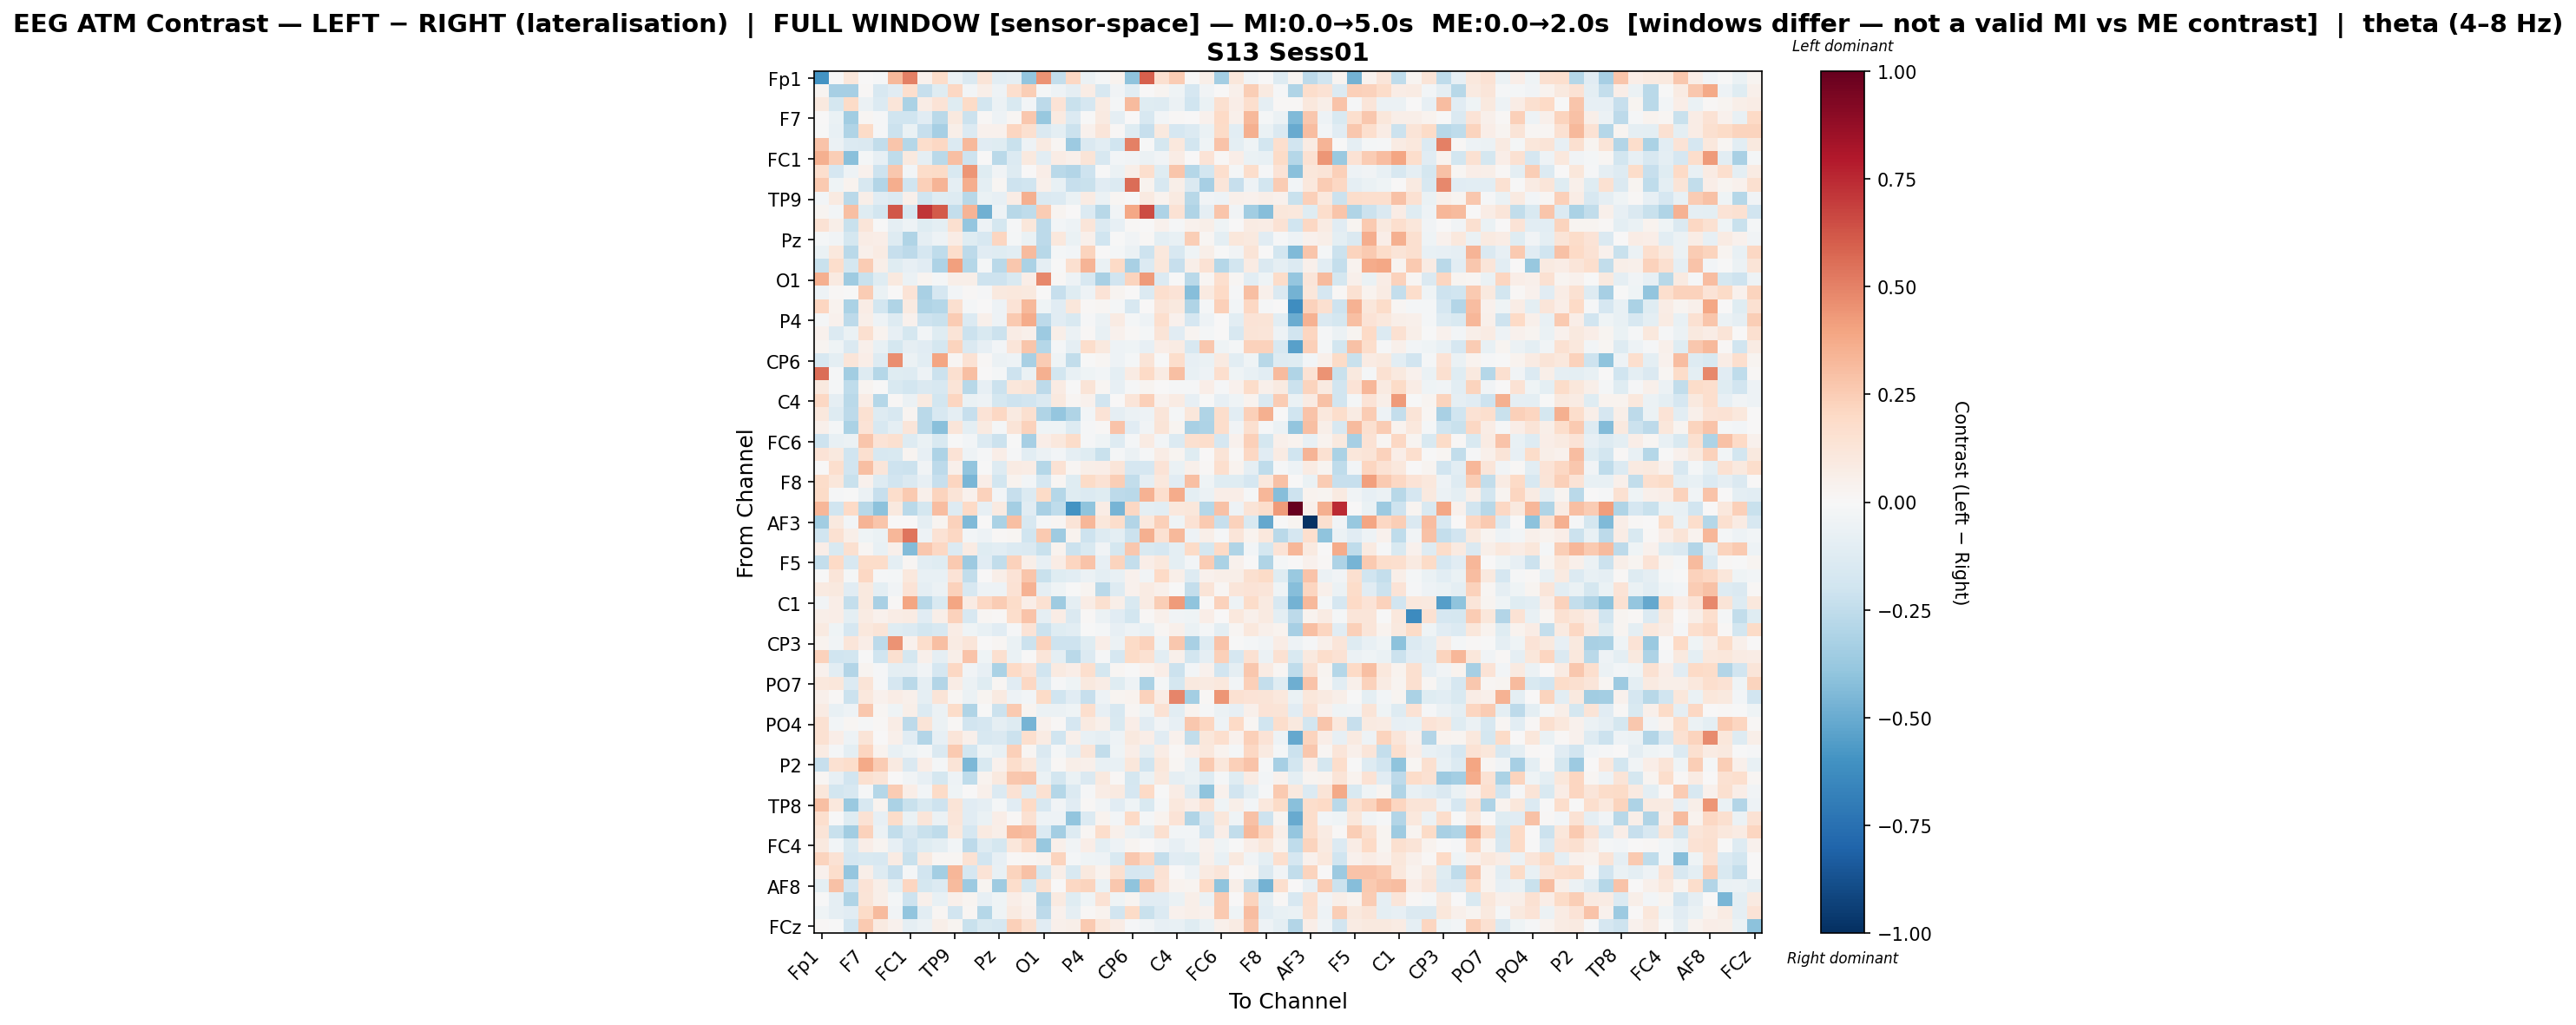

Data behind this chart, as committed beside it:
, Fp1, Fz, F3, F7, FT9, FC5, FC1, C3, T7, TP9, CP5, CP1, Pz, P3, P7, O1, Oz, O2, P4, P8, TP10, CP6, CP2
Fp1, -0.5973, -0.003565, 0.1135, 0.0, -0.008946, 0.3275, 0.5061, 0.04018, 0.1823, -0.06113, -0.1433, 0.1307, -0.1081, -0.0921, -0.3971, 0.4512, -0.241, 0.2091, -0.06097, -0.02124, 0.03142, -0.4058, 0.5995
Fz, 0.02383, -0.3348, -0.3353, 0.01221, -0.1607, -0.1109, 0.1664, -0.2338, -0.1244, 0.2079, -0.02563, 0.05489, -0.05006, 0.1645, 0.2484, -0.01811, -0.04872, -0.08882, 0.07465, -0.1585, -0.03332, -0.1042, 0.003778
F3, 0.09699, -0.1751, 0.1948, -0.05525, -0.1357, 0.1192, -0.314, 0.07574, 0.138, -0.1191, 0.1916, -0.1821, -0.05944, -0.1494, -0.02791, -0.262, 0.1348, -0.2243, -0.1641, 0.08289, -0.02242, 0.3169, -0.1245
F7, 0.0, -0.06653, -0.3444, 0.02189, -0.0152, -0.2009, -0.198, -0.1112, -0.2686, 0.09831, -0.2174, 0.009765, -0.05099, 0.02045, 0.2663, -0.3759, 0.08956, -0.1329, -0.002253, 0.08968, -0.0861, 0.001716, -0.1568
FT9, -0.006409, -0.07674, -0.2991, 0.191, -0.008224, -0.2122, -0.06713, -0.2279, -0.3323, 0.05974, -0.1371, 0.04332, 0.04434, 0.2154, 0.164, -0.148, -0.1009, -0.2144, 0.04498, 0.1213, 0.01473, -0.1234, -0.2311
FC5, 0.2842, -0.06177, -0.1405, -0.1463, -0.2493, 0.2752, -0.2827, 0.1748, 0.2073, -0.1406, 0.3231, -0.1166, -0.1235, -0.2216, -0.0523, 0.09145, 0.0215, -0.3659, -0.1435, -0.1052, -0.1972, 0.5022, -0.004988
FC1, 0.3585, 0.2456, -0.4177, -0.02026, -0.08074, -0.2529, 0.09479, -0.08739, -0.271, 0.3013, -0.2093, 0.007678, -0.2688, -0.1406, 0.09517, -0.1054, 0.07101, 0.05014, 0.132, -0.1565, -0.03096, -0.03601, -0.05743
C3, 0.1651, -0.1664, -0.04884, 0.0412, -0.2091, 0.2699, -0.02981, 0.1807, 0.1915, -0.1537, 0.4417, -0.1239, -0.03177, -0.1322, 0.003281, 0.06593, -0.2691, -0.2965, -0.2082, -0.001243, -0.0621, 0.05675, 0.1685
T7, 0.2627, -0.04299, 0.03247, -0.163, -0.2924, 0.3639, -0.2019, 0.2411, 0.3387, -0.08959, 0.3635, -0.0969, 0.01606, -0.2079, -0.2027, 0.0544, -0.07461, -0.2338, -0.2191, -0.1098, -0.1368, 0.5574, 0.03672
TP9, -0.03111, 0.09284, -0.2705, 0.05968, -0.1118, -0.1371, 0.05336, -0.1973, -0.121, -0.1281, -0.2787, -0.06507, -0.08057, 0.07787, 0.3561, -0.1419, -0.1384, -0.06658, 0.08016, -0.0575, 0.01615, -0.0003825, 0.0872
CP5, 0.02366, -0.02968, 0.3016, -0.125, -0.1839, 0.6217, -0.1661, 0.713, 0.6101, -0.2389, 0.3379, -0.4837, -0.05142, -0.2749, -0.2536, 0.2544, 0.03077, 0.004678, -0.1384, -0.2734, -0.03214, 0.3834, 0.6492
CP1, 0.1426, 0.06073, -0.2256, 0.1181, -0.0006923, -0.09025, -0.0471, -0.1172, -0.09662, 0.1568, -0.384, -0.05135, -0.1791, -0.01285, 0.1158, -0.263, -0.02447, -0.05292, 0.1209, -0.1393, -0.08565, 0.01065, 0.004109
Pz, -0.01967, -0.03557, -0.1793, 0.07708, 0.0702, -0.1257, -0.3032, -0.08661, -0.0519, 0.07735, -0.1215, -0.1639, 0.2182, -0.02137, -0.06568, -0.2637, 0.1078, -0.06549, 0.05193, -0.199, -0.00512, -0.03339, 0.01434
P3, -0.06374, 0.1053, -0.2688, 0.04941, 0.08326, -0.2267, -0.259, -0.1696, -0.2503, 0.172, -0.2652, -0.1161, -0.1192, -0.1067, 0.3135, -0.2763, -0.01614, -0.02504, 0.2207, 0.0003635, -0.01753, -0.0563, -0.2106
P7, -0.2226, 0.1743, -0.1796, 0.253, 0.05779, -0.1229, -0.08501, -0.1114, -0.309, 0.4115, -0.2817, -0.01721, -0.2661, 0.2684, -0.3199, -0.09062, -0.001193, 0.1563, 0.3423, -0.06823, 0.1994, -0.3244, -0.1345
O1, 0.3541, 0.08712, -0.3529, -0.2239, -0.1211, 0.09617, -0.06024, 0.02687, -0.02062, 0.05882, 0.05522, -0.2066, -0.2046, -0.1486, 0.06461, 0.4777, 0.009455, -0.05315, -0.161, -0.3266, -0.1918, 0.2252, 0.4245
Oz, -0.04778, 0.01121, -0.0001601, 0.2541, -0.06508, 0.007034, 0.1333, -0.3278, -0.1716, -0.02468, 0.01307, -0.008798, 0.1005, 0.1063, 0.09946, 0.002953, -0.2317, -0.122, -0.04792, 0.1384, 0.0273, 0.0077, -0.1383
O2, 0.2169, 0.03415, -0.3163, 0.07507, -0.1859, -0.2994, 0.08978, -0.301, -0.2841, 0.1585, -0.02334, 0.0018, -0.04868, 0.1375, 0.3277, -0.0437, -0.115, 0.1119, 0.008589, 0.02036, -0.01924, -0.1586, 0.006068
P4, -0.01943, 0.04037, -0.2586, 0.06014, -0.05463, -0.1293, 0.04053, -0.2088, -0.2254, 0.2545, -0.14, 0.05334, -0.04848, 0.2593, 0.3689, -0.2612, -0.1147, -0.1485, -0.0114, -0.05794, 0.07998, -0.02287, -0.04864
P8, 0.04041, -0.139, -0.06357, 0.1613, 0.03304, -0.08317, -0.1797, -0.02464, -0.12, 0.1287, -0.216, -0.1494, -0.2165, 0.07779, 0.05034, -0.3667, 0.05886, -0.059, 0.009057, -0.07501, 0.04181, 0.0111, -0.01939
TP10, 0.02711, -0.04351, -0.1447, 0.05195, -0.07754, -0.1793, -0.08729, -0.1135, -0.1723, 0.2191, -0.1408, -0.07838, -0.02578, 0.1173, 0.2782, -0.2856, -0.02339, -0.08772, 0.174, 0.09621, -0.05009, -0.04073, -0.08272
CP6, -0.1594, -0.09418, 0.1201, 0.07028, -0.1254, 0.461, -0.05831, -0.1084, 0.3959, 0.01946, 0.1449, 0.01426, -0.05987, -0.05013, -0.3212, 0.2504, -0.04369, -0.2482, -0.002295, 0.01611, -0.05154, -0.01829, 0.1318
CP2, 0.5598, -0.01333, -0.3486, -0.1259, -0.2867, -0.1186, -0.1284, -0.047, -0.2112, 0.1588, 0.3036, 0.006706, -0.02079, -0.2105, -0.06632, 0.3537, -0.1818, -0.07701, -0.04564, -0.02555, -0.09995, 0.08531, 0.1996
Cz, 0.09745, -0.02143, -0.2564, 0.02566, -0.0002658, -0.1506, -0.1873, -0.1434, -0.1605, 0.1301, -0.2792, -0.08453, -0.2125, 0.11, 0.1311, -0.2647, 0.08467, -0.001208, 0.1318, 0.0206, -0.08114, -0.008173, 0.03118
C4, 0.2097, -0.08708, -0.2665, 0.07709, -0.2822, 0.009083, -0.0579, 0.08829, -0.1839, 0.2156, -0.06822, -0.05251, -0.1755, -0.2046, -0.1928, -0.1449, 0.09376, 0.01709, 0.04322, -0.1911, 4.458655561642383e-05, 0.1224, 0.2353
T8, 0.1071, -0.1323, -0.2647, 0.1562, -0.1269, -0.1618, 0.02361, -0.2658, -0.164, -0.08623, -0.2312, 0.1349, 0.2032, 0.08687, 0.1592, -0.301, -0.3886, -0.3035, -0.02979, 0.1393, -0.09018, -0.05644, -0.05051
FT10, 0.04907, -0.02253, -0.3142, 0.1355, -0.1613, -0.09131, 0.1223, -0.2683, -0.4173, 0.1185, -0.09394, 0.08661, -0.01881, 0.1277, 0.2289, -0.04295, -0.03989, -0.1264, -0.01132, 0.008667, 0.2849, -0.1142, -0.03878
FC6, -0.2085, -0.07114, -0.06189, 0.2756, 0.1332, 0.1579, -0.1303, -0.06976, -0.151, -0.00244, -0.02482, -0.1384, -0.2113, -0.005146, -0.3353, 0.06627, 0.1089, 0.1828, -0.01268, -0.04516, -0.132, -0.02296, 0.08394
FC2, 0.139, 0.101, -0.1988, 0.1606, -0.1569, -0.152, 0.02517, -0.08229, -0.3068, 0.1381, -0.04798, -0.008263, 0.06819, -0.01334, -0.1088, -0.05764, -0.03088, -0.09289, -0.1179, -0.222, -0.02199, -0.0577, -0.01404
F4, 0.001591, 0.1657, -0.191, 0.3042, 0.1185, -0.2094, -0.2128, -0.03331, -0.261, 0.05129, -0.3966, -0.004291, -0.1285, 0.08121, 0.0728, -0.2839, 0.1457, 0.01703, 0.05956, 0.06351, 0.1195, -0.1684, -0.1669
F8, 0.1845, 0.1095, -0.2238, 0.04673, -0.1316, -0.1885, -0.1469, -0.08365, -0.2326, 0.2123, -0.4557, 0.06696, -0.1849, 0.03741, -0.02494, -0.1656, 0.0181, -0.1236, 0.1897, 0.1448, 0.2482, -0.2481, -0.09195
Fp2, 0.1925, -0.0105, -0.004798, -0.05918, -0.2336, 0.176, 0.2599, 0.04778, 0.2229, 0.1277, 0.04642, 0.2273, -0.03106, -0.2301, -0.1355, 0.1913, -0.2816, -0.12, -0.133, -0.1179, -0.2638, -0.2656, 0.3513
AF7, 0.3297, -0.1988, 0.1993, -0.2776, -0.4113, 0.09799, -0.2702, -0.1784, 0.3101, -0.1314, 0.1975, -0.08317, 0.08799, -0.3429, -0.1144, -0.3274, -0.2514, -0.5979, -0.404, 0.07355, -0.464, 0.2068, -0.09634
AF3, -0.3456, 0.09462, -0.03065, 0.3408, 0.2769, 0.0006212, 0.006241, -0.08787, 0.02575, 0.2334, -0.4389, 0.003577, -0.3189, 0.3047, -0.1627, -0.01821, 0.01792, 0.1303, 0.3342, 0.1133, 0.174, -0.291, 0.102
AFz, -0.1956, 0.15, 0.05779, -0.03908, -0.0631, 0.329, 0.5382, -0.05145, 0.142, 0.2105, -0.03054, -0.04728, 0.01504, 0.02242, -0.1953, 0.2652, -0.3546, 0.03863, -0.204, -0.1296, -0.09879, -0.2169, 0.3517
F1, 0.06289, -0.15, 0.164, 0.01783, -0.07612, 0.04961, -0.435, 0.272, 0.209, -0.1355, 0.07953, -0.1195, -0.1082, -0.138, -0.1423, -0.2228, 0.03348, -0.2175, -0.149, -0.03847, -0.1795, 0.2663, -0.1532
F5, -0.2403, 0.1962, -0.1626, 0.1845, 0.181, -0.101, 0.02098, -0.1087, -0.1179, 0.2588, -0.3614, -0.1143, -0.2424, 0.2278, 0.05594, -0.08577, 0.07607, 0.2133, 0.2847, -0.08124, 0.2203, -0.2389, 0.06774
FT7, -0.005004, 0.1203, -0.01875, 0.2032, -0.009606, -0.01847, 0.107, -0.07271, -0.07171, 0.137, -0.2424, 0.003375, 0.06211, 0.1387, 0.2768, -0.22, -0.1191, -0.1069, -0.062, -0.0965, -0.07318, 0.04648, -0.03462
FC3, 0.08997, 0.09505, -0.1171, 0.09776, -0.1001, -0.03407, 0.1363, -0.09231, -0.05797, 0.2307, -0.1583, -0.05148, -0.04886, 0.1418, 0.3489, -0.09075, -0.04494, -0.004516, 0.0291, -0.2686, -0.1276, 0.04519, 0.0828
C1, -0.03516, 0.06699, -0.2365, 0.09518, -0.3234, 0.01056, 0.3911, -0.2795, -0.1506, 0.3952, 0.07981, 0.2081, 0.2543, 0.1829, 0.06832, 0.1501, -0.3525, -0.09313, 0.07453, 0.1592, 0.06243, -0.1547, 0.08558
C5, 0.05707, 0.06466, -0.09731, 0.08366, 0.04423, 0.07538, 0.07842, -0.1161, 0.05877, 0.2282, -0.1593, 0.01969, 0.009872, 0.172, 0.2865, -0.09013, 0.07124, -0.1409, 0.0122, -0.0622, -0.1169, -0.183, 0.008639
TP7, 0.08645, -0.04121, -0.1673, 0.1078, 0.1268, -0.1225, -0.1355, -0.1818, -0.164, 0.07444, -0.04576, -0.07392, -0.1167, -0.008114, 0.1365, -0.2163, -0.1185, -0.1068, -0.005001, -0.0171, -0.08158, -0.05018, -0.07468
CP3, 0.03572, -0.03556, 0.1222, 0.06764, -0.2597, 0.4497, 0.04401, 0.1722, 0.2988, 0.08076, 0.12, 0.0, 0.01928, -0.0635, -0.2161, 0.2298, -0.2071, -0.2085, -0.1217, 0.06279, -0.05518, 0.1939, 0.2308
P1, 0.232, -0.1999, -0.1859, -0.003824, -0.2015, 0.1635, -0.1748, 0.05124, -0.08977, 0.05996, 0.2825, -0.04626, 0.1621, -0.06768, -0.003148, 0.124, -0.09462, -0.2712, -0.14, -0.01546, -0.165, 0.1951, 0.1515
P5, 0.04398, -0.1032, -0.2948, 0.02577, -0.01547, -0.09644, -0.08648, -0.03373, -0.1669, 0.209, -0.03489, -0.07889, -0.3188, 0.2013, 0.1365, -0.2031, 0.08701, 0.06563, 0.1653, -0.1759, 0.02072, -0.0009919, 0.03619
PO7, 0.1052, 0.1142, -0.1361, 0.1325, -0.0115, -0.168, -0.2678, -0.09136, -0.2896, 0.07395, -0.05923, -0.1178, 0.01952, -0.1127, 0.2037, -0.1285, -0.01377, -0.03975, 0.09376, 0.07678, -0.1232, -0.04835, -0.3138
PO3, 0.05443, 0.009321, -0.2131, 0.1059, 0.04585, 0.07497, 0.0489, -0.08656, 0.125, 0.01986, -0.05712, 0.02801, 0.08781, -0.0516, -0.02834, 0.1935, -0.2015, -0.1148, -0.2277, -0.05223, 0.02789, 0.03868, 0.2344
POz, 0.08054, -0.07687, -0.05019, 0.2731, 0.02255, -0.04409, 0.05796, -0.137, -0.05523, 0.1844, -0.2984, -0.007191, -0.2134, 0.2641, 0.0303, -0.05524, -0.0604, -0.03924, 0.1693, -0.08061, -0.1606, 0.01832, -0.0435
PO4, 0.1555, -0.02424, 0.01564, -0.01349, 0.01267, 0.07492, -0.2604, 0.1314, -0.05834, 0.01444, -0.1885, -0.1689, -0.09003, -0.1277, -0.4669, 0.0407, 0.01159, -0.1667, 0.08609, 0.04784, -0.1548, 0.0679, -0.1166
PO8, 0.1543, 0.06876, -0.05038, 0.1324, 0.0004171, 0.05015, -0.1167, -0.2911, -0.07814, 0.1232, 0.05022, -0.1624, -0.1461, -0.2126, 0.1679, 0.07832, -0.1954, 0.04999, -0.07433, -0.09234, -0.0479, 0.09551, 0.06268
P6, 0.08145, -0.02222, -0.09381, 0.2119, 0.0353, -0.07626, -0.04313, -0.02015, -0.1421, 0.2579, -0.1837, -0.04235, -0.07091, 0.2345, 0.02287, -0.1421, -0.02006, -0.08621, 0.1228, -0.2423, -0.04173, 0.06548, -0.09626
P2, -0.2341, 0.1537, 0.1764, 0.3787, 0.2505, 0.08981, -0.1447, 0.06635, -0.02023, 0.1264, -0.448, -0.1529, 0.04676, 0.1775, 0.1061, -0.1031, 0.008231, 0.05999, 0.04824, -0.0765, -0.07383, 0.1138, -0.1983
CPz, 0.01636, -0.0832, -0.1916, 0.1572, 0.1287, 0.002583, -0.03463, -0.08121, -0.1727, -0.05143, -0.2525, 0.03665, 0.09518, 0.2711, 0.2772, -0.06382, -0.1865, -0.06942, -0.1447, 0.09409, 0.009341, -0.1772, -0.06931
CP4, 0.1139, -0.1859, -0.1614, -0.009989, -0.287, 0.2529, 0.06714, -0.02559, 0.193, -0.04215, 0.003134, 0.05309, -0.1383, 0.1479, -0.1294, 0.1519, -0.2846, -0.1363, -0.01022, 0.07151, 0.09231, -0.1707, 0.1992
TP8, 0.3043, 0.104, -0.3748, -0.1617, 0.03337, -0.3141, -0.2254, -0.1498, -0.2102, 0.1323, -0.1095, -0.08858, -0.02185, -0.1149, 0.1957, -0.1592, -0.03212, -0.1147, 0.01326, -0.03778, -0.1143, -0.04256, -0.1535
C6, 0.1693, -0.003983, -0.1233, 0.1451, -0.08436, 0.1834, -0.06769, 0.1189, -0.05969, 0.1211, -0.1144, -0.06438, 0.06576, 0.01061, 0.1508, -0.04829, -0.04922, -0.396, -0.1375, 0.03422, -0.02363, 0.1958, -0.02234
C2, 0.1261, -0.2254, -0.3466, 0.2341, -0.05897, -0.2452, -0.1564, -0.2226, -0.2556, 0.1082, -0.1714, 0.0887, 0.05773, 0.3212, 0.3123, -0.1353, -0.3383, -0.1298, 0.02154, 0.1793, 0.05441, -0.05472, -0.08852
FC4, 0.09787, -0.02962, -0.155, 0.06612, 0.02878, -0.08433, -0.1881, -0.1221, -0.1005, -0.02932, -0.2643, -0.1305, -0.1778, 0.1128, 0.2034, -0.3818, 0.04737, -0.03155, 0.06979, -0.09875, -0.04809, 0.02583, 0.002736
FT8, 0.2208, 0.1469, -0.17, -0.1542, -0.1571, 0.07921, -0.2199, 0.08629, 0.02201, 0.01629, 0.1448, -0.1904, -0.08401, 0.008092, 0.0177, 0.03227, 0.2218, -0.01779, -0.04107, -0.05281, -0.1498, 0.2709, 0.2085
F6, 0.04147, 0.1788, -0.3878, 0.0621, -0.1264, -0.2278, -0.01805, -0.1886, -0.3381, 0.3284, -0.1684, 0.1391, -0.07507, 0.2226, 0.294, -0.1755, 0.06083, -0.1546, 0.09554, 0.03473, 0.164, -0.1686, -0.1564
... 4 more rows
